Photos from the image-classification dataset "synthetic_data_split" in the GitHub repository CSC4790-Fall2024-Org/Synthetic-Training-Data-UAV-Detector. Its 2 classes are: drone, not drone.

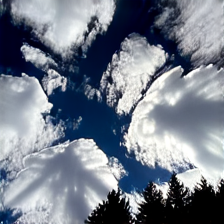
Label: drone

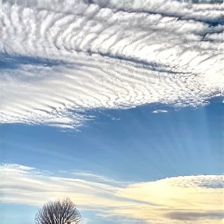
Label: not drone

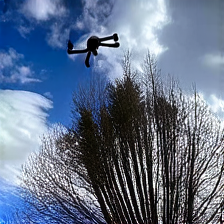
Label: drone

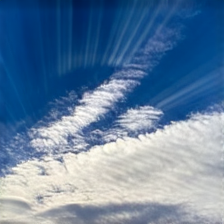
Label: not drone

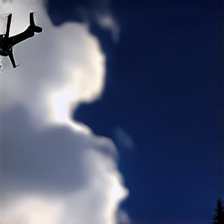
Label: drone

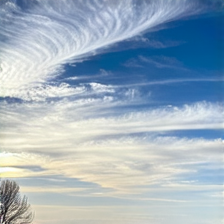
Label: not drone
